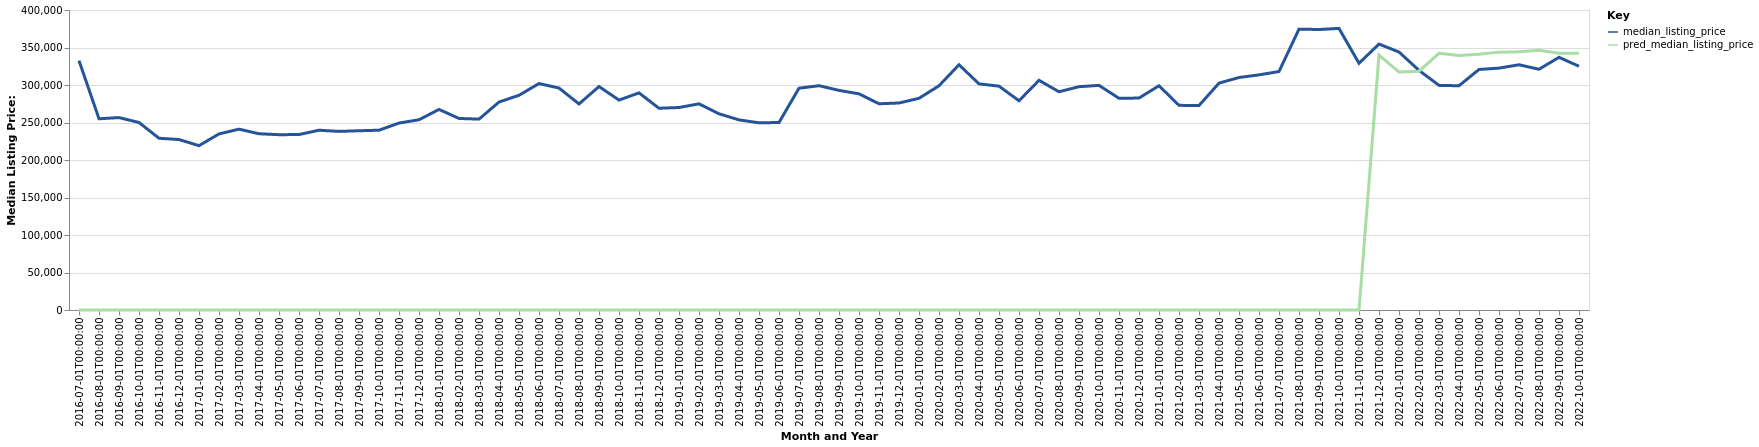

Values plotted in this chart, from the file beside it:
date, time_idx, median_listing_price, thirty_year_interest_rate_five, month, county_name, active_listing_count, pred_median_listing_price, month_year
2016-07-01, 0, 332500, 3.72, 7, Brenham, TX, 181.0, 0, Jul-2016
2016-08-01, 1, 255000, 3.73, 8, Brenham, TX, 114.0, 0, Aug-2016
2016-09-01, 2, 256550, 3.66, 9, Brenham, TX, 116.0, 0, Sep-2016
2016-10-01, 3, 250000, 3.64, 10, Brenham, TX, 113.0, 0, Oct-2016
2016-11-01, 4, 229000, 3.66, 11, Brenham, TX, 106.0, 0, Nov-2016
2016-12-01, 5, 227300, 3.48, 12, Brenham, TX, 96.0, 0, Dec-2016
2017-01-01, 6, 219125, 3.45, 1, Brenham, TX, 86.0, 0, Jan-2017
2017-02-01, 7, 234750, 3.5, 2, Brenham, TX, 84.0, 0, Feb-2017
2017-03-01, 8, 241125, 3.52, 3, Brenham, TX, 95.0, 0, Mar-2017
2017-04-01, 9, 235000, 4.03, 4, Brenham, TX, 102.0, 0, Apr-2017
2017-05-01, 10, 233750, 4.32, 5, Brenham, TX, 103.0, 0, May-2017
2017-06-01, 11, 233950, 4.2, 6, Brenham, TX, 116.0, 0, Jun-2017
2017-07-01, 12, 239700, 4.19, 7, Brenham, TX, 116.0, 0, Jul-2017
2017-08-01, 13, 238150, 4.3, 8, Brenham, TX, 116.0, 0, Aug-2017
2017-09-01, 14, 239000, 4.1, 9, Brenham, TX, 108.0, 0, Sep-2017
2017-10-01, 15, 239725, 4.05, 10, Brenham, TX, 108.0, 0, Oct-2017
2017-11-01, 16, 249250, 3.94, 11, Brenham, TX, 107.0, 0, Nov-2017
2017-12-01, 17, 253650, 4.03, 12, Brenham, TX, 103.0, 0, Dec-2017
2018-01-01, 18, 267425, 3.93, 1, Brenham, TX, 92.0, 0, Jan-2018
2018-02-01, 19, 255425, 3.83, 2, Brenham, TX, 87.0, 0, Feb-2018
2018-03-01, 20, 254500, 3.94, 3, Brenham, TX, 92.0, 0, Mar-2018
2018-04-01, 21, 277250, 3.95, 4, Brenham, TX, 103.0, 0, Apr-2018
2018-05-01, 22, 286300, 3.99, 5, Brenham, TX, 108.0, 0, May-2018
2018-06-01, 23, 301950, 4.15, 6, Brenham, TX, 108.0, 0, Jun-2018
2018-07-01, 24, 295950, 4.4, 7, Brenham, TX, 94.0, 0, Jul-2018
2018-08-01, 25, 274700, 4.46, 8, Brenham, TX, 96.0, 0, Aug-2018
2018-09-01, 26, 297950, 4.58, 9, Brenham, TX, 81.0, 0, Sep-2018
2018-10-01, 27, 279900, 4.66, 10, Brenham, TX, 81.0, 0, Oct-2018
2018-11-01, 28, 289475, 4.62, 11, Brenham, TX, 74.0, 0, Nov-2018
2018-12-01, 29, 269000, 4.54, 12, Brenham, TX, 72.0, 0, Dec-2018
2019-01-01, 30, 270000, 4.6, 1, Brenham, TX, 68.0, 0, Jan-2019
2019-02-01, 31, 274875, 4.72, 2, Brenham, TX, 71.0, 0, Feb-2019
2019-03-01, 32, 261621, 4.9, 3, Brenham, TX, 77.0, 0, Mar-2019
2019-04-01, 33, 253496, 4.94, 4, Brenham, TX, 87.0, 0, Apr-2019
2019-05-01, 34, 249600, 4.75, 5, Brenham, TX, 86.0, 0, May-2019
2019-06-01, 35, 250000, 4.51, 6, Brenham, TX, 88.0, 0, Jun-2019
2019-07-01, 36, 295733, 4.41, 7, Brenham, TX, 93.0, 0, Jul-2019
2019-08-01, 37, 299079, 4.41, 8, Brenham, TX, 92.0, 0, Aug-2019
2019-09-01, 38, 292847, 4.2, 9, Brenham, TX, 83.0, 0, Sep-2019
2019-10-01, 39, 288225, 4.14, 10, Brenham, TX, 78.0, 0, Oct-2019
2019-11-01, 40, 275000, 3.84, 11, Brenham, TX, 79.0, 0, Nov-2019
2019-12-01, 41, 276000, 3.81, 12, Brenham, TX, 76.0, 0, Dec-2019
2020-01-01, 42, 282250, 3.75, 1, Brenham, TX, 74.0, 0, Jan-2020
2020-02-01, 43, 299000, 3.73, 2, Brenham, TX, 73.0, 0, Feb-2020
2020-03-01, 44, 327000, 3.78, 3, Brenham, TX, 84.0, 0, Mar-2020
2020-04-01, 45, 301488, 3.75, 4, Brenham, TX, 90.0, 0, Apr-2020
2020-05-01, 46, 298475, 3.74, 5, Brenham, TX, 95.0, 0, May-2020
2020-06-01, 47, 279000, 3.72, 6, Brenham, TX, 85.0, 0, Jun-2020
2020-07-01, 48, 306250, 3.49, 7, Brenham, TX, 78.0, 0, Jul-2020
2020-08-01, 49, 291000, 3.65, 8, Brenham, TX, 68.0, 0, Aug-2020
2020-09-01, 50, 297750, 3.33, 9, Brenham, TX, 66.0, 0, Sep-2020
2020-10-01, 51, 299500, 3.28, 10, Brenham, TX, 63.0, 0, Oct-2020
2020-11-01, 52, 282250, 3.21, 11, Brenham, TX, 58.0, 0, Nov-2020
2020-12-01, 53, 282600, 3.07, 12, Brenham, TX, 55.0, 0, Dec-2020
2021-01-01, 54, 299000, 2.99, 1, Brenham, TX, 46.0, 0, Jan-2021
2021-02-01, 55, 272869, 2.93, 2, Brenham, TX, 55.0, 0, Feb-2021
2021-03-01, 56, 272675, 2.88, 3, Brenham, TX, 53.0, 0, Mar-2021
2021-04-01, 57, 302500, 2.84, 4, Brenham, TX, 36.0, 0, Apr-2021
2021-05-01, 58, 310000, 2.71, 5, Brenham, TX, 25.0, 0, May-2021
2021-06-01, 59, 313500, 2.79, 6, Brenham, TX, 30.0, 0, Jun-2021
... 16 more rows
